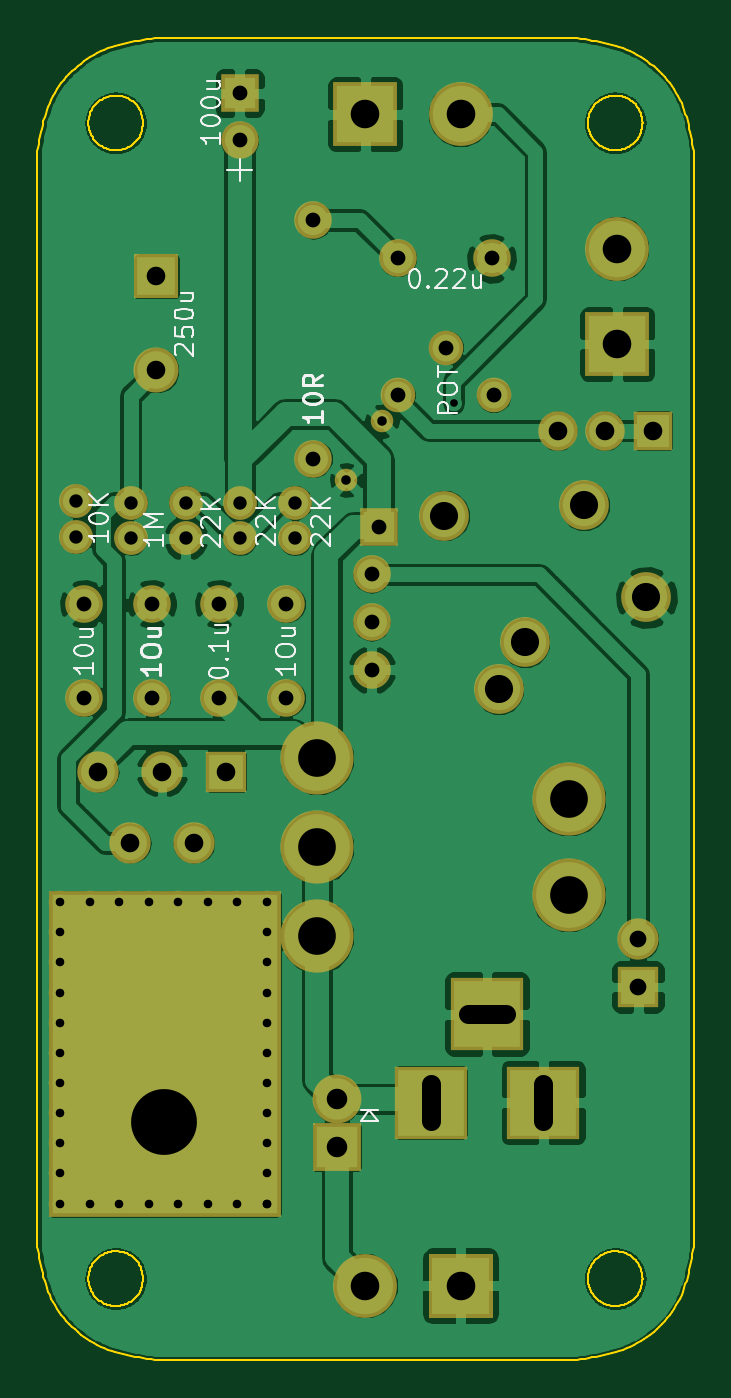
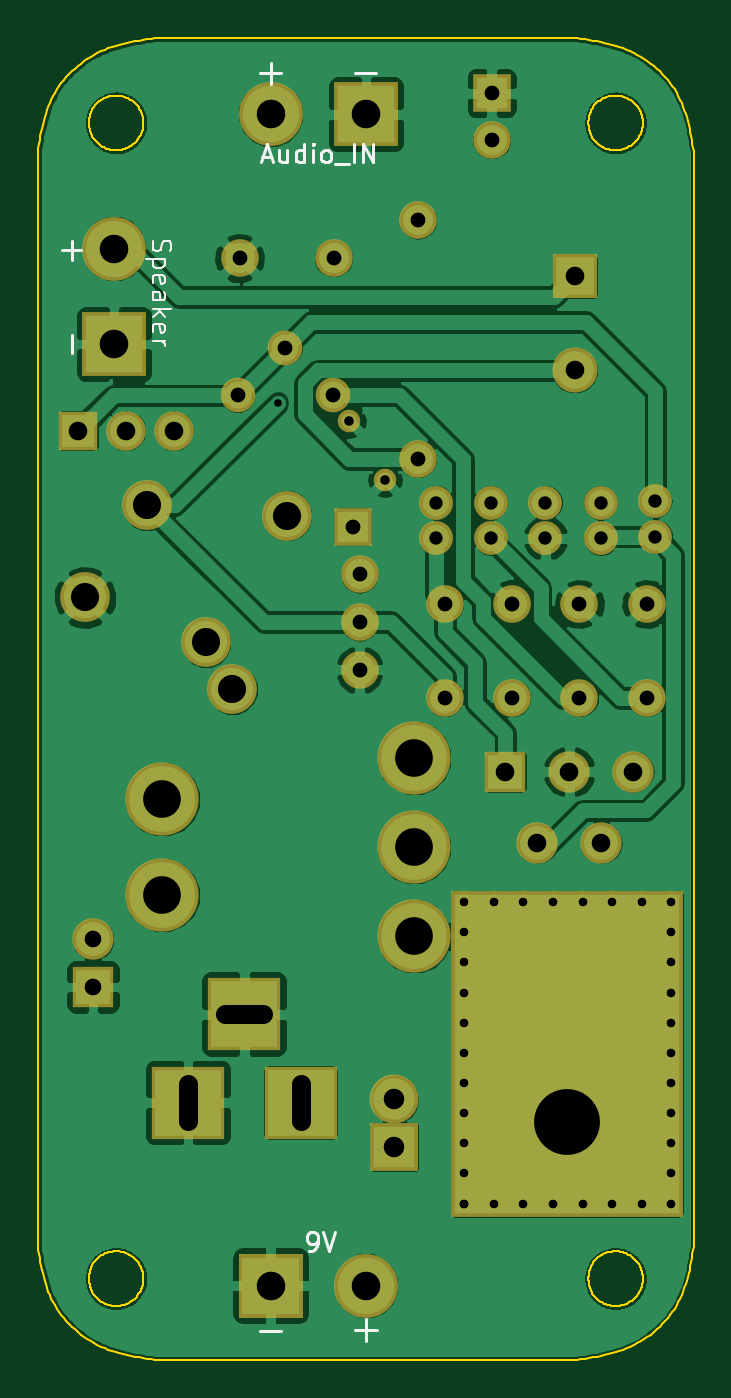
Circuit board: 8 layer files. Board 34.9 x 70.4 mm.
- bottom_copper: amplifier-B.Cu.gbl (155310 bytes)
- bottom_mask: amplifier-B.Mask.gbs (3627 bytes)
- bottom_silk: amplifier-B.SilkS.gbo (4912 bytes)
- outline: amplifier-Edge.Cuts.gm1 (31763 bytes)
- top_copper: amplifier-F.Cu.gtl (157116 bytes)
- top_mask: amplifier-F.Mask.gts (3627 bytes)
- top_silk: amplifier-F.SilkS.gto (12674 bytes)
- drill: amplifier.drl (1989 bytes)

=== bottom_copper: amplifier-B.Cu.gbl (155310 bytes, source omitted) ===
=== bottom_mask: amplifier-B.Mask.gbs ===
G04 #@! TF.FileFunction,Soldermask,Bot*
%FSLAX45Y45*%
G04 Gerber Fmt 4.5, Leading zero omitted, Abs format (unit mm)*
G04 Created by KiCad (PCBNEW 4.0.7-e2-6376~58~ubuntu16.04.1) date Wed Oct 11 09:48:03 2017*
%MOMM*%
%LPD*%
G01*
G04 APERTURE LIST*
%ADD10C,0.020000*%
%ADD11R,2.600000X2.600000*%
%ADD12O,2.600000X2.600000*%
%ADD13R,3.400000X3.400000*%
%ADD14C,3.400000*%
%ADD15R,2.200000X2.200000*%
%ADD16C,2.200000*%
%ADD17O,3.900000X3.900000*%
%ADD18O,2.200000X2.200000*%
%ADD19C,1.200000*%
%ADD20C,3.900000*%
%ADD21C,1.840000*%
%ADD22C,2.000000*%
%ADD23O,2.000000X2.000000*%
%ADD24R,2.100000X2.100000*%
%ADD25O,2.100000X2.100000*%
%ADD26C,2.650000*%
%ADD27C,1.800000*%
%ADD28O,1.800000X1.800000*%
%ADD29C,2.400000*%
%ADD30R,2.400000X2.400000*%
%ADD31R,2.000000X2.000000*%
%ADD32R,3.900000X3.900000*%
%ADD33R,12.400000X17.400000*%
G04 APERTURE END LIST*
D10*
D11*
X18847308Y-11861292D03*
D12*
X18847308Y-11607292D03*
D13*
X20339812Y-7585710D03*
D14*
X20339812Y-7077710D03*
D15*
X20452080Y-11008944D03*
D16*
X20452080Y-10754944D03*
D17*
X17928336Y-11727820D03*
D15*
X18255996Y-9862820D03*
D18*
X18085996Y-10242820D03*
X17915996Y-9862820D03*
X17745996Y-10242820D03*
X17575996Y-9862820D03*
D19*
X19087338Y-7996174D03*
D20*
X20082152Y-10010156D03*
X20082152Y-10520156D03*
X18742152Y-9790156D03*
X18742152Y-10265156D03*
X18742152Y-10740156D03*
D21*
X19174460Y-7858760D03*
X19428460Y-7604760D03*
X19682460Y-7858760D03*
D22*
X18722340Y-8196580D03*
D23*
X18722340Y-6926580D03*
D24*
X20530312Y-8046720D03*
D25*
X20276312Y-8046720D03*
X20022312Y-8046720D03*
D26*
X20494880Y-8934704D03*
X20164880Y-8444704D03*
X19419880Y-8499704D03*
X19849880Y-9174704D03*
X19709880Y-9424704D03*
D27*
X18624804Y-8430392D03*
D28*
X18624804Y-8620392D03*
D27*
X18333720Y-8430392D03*
D28*
X18333720Y-8620392D03*
D27*
X18042636Y-8430392D03*
D28*
X18042636Y-8620392D03*
D27*
X17748504Y-8430392D03*
D28*
X17748504Y-8620392D03*
D14*
X18998336Y-12600432D03*
D10*
G36*
X19336336Y-12770432D02*
X19336336Y-12430432D01*
X19676336Y-12430432D01*
X19676336Y-12770432D01*
X19336336Y-12770432D01*
X19336336Y-12770432D01*
G37*
D29*
X17886680Y-7725664D03*
D30*
X17886680Y-7225664D03*
D19*
X18898362Y-8310880D03*
D14*
X19506336Y-6362192D03*
D13*
X18998336Y-6362192D03*
D27*
X17457928Y-8611240D03*
D28*
X17457928Y-8421240D03*
D31*
X19069304Y-8558276D03*
D23*
X19032728Y-8812276D03*
X19032728Y-9066276D03*
X19032728Y-9320276D03*
D22*
X17861788Y-8970000D03*
X17861788Y-9470000D03*
X17503140Y-8970000D03*
X17503140Y-9470000D03*
X18329224Y-6499860D03*
D31*
X18329224Y-6249860D03*
D22*
X18220436Y-9470000D03*
X18220436Y-8970000D03*
X18579084Y-8970000D03*
X18579084Y-9470000D03*
X19671284Y-7128764D03*
X19171284Y-7128764D03*
D32*
X19346672Y-11624640D03*
X19946672Y-11624640D03*
X19646672Y-11154640D03*
D19*
X17373600Y-10557764D03*
X17530858Y-10557764D03*
X17688115Y-10557764D03*
X17845373Y-10557764D03*
X18002630Y-10557764D03*
X18159888Y-10557764D03*
X18317145Y-10557764D03*
X18474403Y-10557764D03*
X17373600Y-10718259D03*
X17373600Y-10878753D03*
X17373600Y-11039248D03*
X17373600Y-11199742D03*
X17373600Y-11360236D03*
X17373600Y-11520731D03*
X17373600Y-11681225D03*
X17373600Y-11841720D03*
X17373600Y-12002214D03*
X17373600Y-12162709D03*
X18474403Y-10718259D03*
X18474403Y-10878753D03*
X18474403Y-11039248D03*
X18474403Y-11199742D03*
X18474403Y-11360236D03*
X18474403Y-11520731D03*
X18474403Y-11681225D03*
X18474403Y-11841720D03*
X18474403Y-12002214D03*
X18474403Y-12162709D03*
X17530858Y-12162709D03*
X17688115Y-12162709D03*
X17845373Y-12162709D03*
X18002630Y-12162709D03*
X18159888Y-12162709D03*
X18317145Y-12162709D03*
X18474403Y-12162709D03*
D33*
X17929860Y-11365484D03*
M02*

=== bottom_silk: amplifier-B.SilkS.gbo ===
G04 #@! TF.FileFunction,Legend,Bot*
%FSLAX45Y45*%
G04 Gerber Fmt 4.5, Leading zero omitted, Abs format (unit mm)*
G04 Created by KiCad (PCBNEW 4.0.7-e2-6376~58~ubuntu16.04.1) date Wed Oct 11 09:48:03 2017*
%MOMM*%
%LPD*%
G01*
G04 APERTURE LIST*
%ADD10C,0.020000*%
%ADD11C,0.150000*%
%ADD12C,0.100000*%
G04 APERTURE END LIST*
D10*
D11*
X20539812Y-7085710D02*
X20514812Y-7085710D01*
X20539812Y-7085710D02*
X20614812Y-7085710D01*
X20564812Y-7110710D02*
X20564812Y-7135710D01*
X20564812Y-7110710D02*
X20564812Y-7035710D01*
X20564812Y-7635710D02*
X20564812Y-7535710D01*
D12*
X20130288Y-7034519D02*
X20135050Y-7048805D01*
X20135050Y-7072615D01*
X20130288Y-7082139D01*
X20125526Y-7086900D01*
X20116003Y-7091662D01*
X20106479Y-7091662D01*
X20096955Y-7086900D01*
X20092193Y-7082139D01*
X20087431Y-7072615D01*
X20082669Y-7053567D01*
X20077907Y-7044043D01*
X20073145Y-7039281D01*
X20063622Y-7034519D01*
X20054098Y-7034519D01*
X20044574Y-7039281D01*
X20039812Y-7044043D01*
X20035050Y-7053567D01*
X20035050Y-7077377D01*
X20039812Y-7091662D01*
X20068383Y-7134519D02*
X20168383Y-7134519D01*
X20073145Y-7134519D02*
X20068383Y-7144043D01*
X20068383Y-7163091D01*
X20073145Y-7172615D01*
X20077907Y-7177377D01*
X20087431Y-7182139D01*
X20116003Y-7182139D01*
X20125526Y-7177377D01*
X20130288Y-7172615D01*
X20135050Y-7163091D01*
X20135050Y-7144043D01*
X20130288Y-7134519D01*
X20130288Y-7263091D02*
X20135050Y-7253567D01*
X20135050Y-7234519D01*
X20130288Y-7224996D01*
X20120764Y-7220234D01*
X20082669Y-7220234D01*
X20073145Y-7224996D01*
X20068383Y-7234519D01*
X20068383Y-7253567D01*
X20073145Y-7263091D01*
X20082669Y-7267853D01*
X20092193Y-7267853D01*
X20101717Y-7220234D01*
X20135050Y-7353567D02*
X20082669Y-7353567D01*
X20073145Y-7348805D01*
X20068383Y-7339281D01*
X20068383Y-7320234D01*
X20073145Y-7310710D01*
X20130288Y-7353567D02*
X20135050Y-7344043D01*
X20135050Y-7320234D01*
X20130288Y-7310710D01*
X20120764Y-7305948D01*
X20111241Y-7305948D01*
X20101717Y-7310710D01*
X20096955Y-7320234D01*
X20096955Y-7344043D01*
X20092193Y-7353567D01*
X20135050Y-7401186D02*
X20035050Y-7401186D01*
X20096955Y-7410710D02*
X20135050Y-7439281D01*
X20068383Y-7439281D02*
X20106479Y-7401186D01*
X20130288Y-7520234D02*
X20135050Y-7510710D01*
X20135050Y-7491662D01*
X20130288Y-7482139D01*
X20120764Y-7477377D01*
X20082669Y-7477377D01*
X20073145Y-7482139D01*
X20068383Y-7491662D01*
X20068383Y-7510710D01*
X20073145Y-7520234D01*
X20082669Y-7524996D01*
X20092193Y-7524996D01*
X20101717Y-7477377D01*
X20135050Y-7567853D02*
X20068383Y-7567853D01*
X20087431Y-7567853D02*
X20077907Y-7572615D01*
X20073145Y-7577377D01*
X20068383Y-7586900D01*
X20068383Y-7596424D01*
D11*
X19563479Y-12839746D02*
X19449193Y-12839746D01*
X19055479Y-12834666D02*
X18941193Y-12834666D01*
X18998336Y-12891809D02*
X18998336Y-12777523D01*
X19304081Y-12414530D02*
X19285033Y-12414530D01*
X19275509Y-12409768D01*
X19270747Y-12405006D01*
X19261224Y-12390721D01*
X19256462Y-12371673D01*
X19256462Y-12333578D01*
X19261224Y-12324054D01*
X19265986Y-12319292D01*
X19275509Y-12314530D01*
X19294557Y-12314530D01*
X19304081Y-12319292D01*
X19308843Y-12324054D01*
X19313605Y-12333578D01*
X19313605Y-12357387D01*
X19308843Y-12366911D01*
X19304081Y-12371673D01*
X19294557Y-12376435D01*
X19275509Y-12376435D01*
X19265986Y-12371673D01*
X19261224Y-12366911D01*
X19256462Y-12357387D01*
X19227890Y-12314530D02*
X19194557Y-12414530D01*
X19161224Y-12314530D01*
X19058019Y-6144306D02*
X18943733Y-6144306D01*
X19563479Y-6144306D02*
X19449193Y-6144306D01*
X19506336Y-6201449D02*
X19506336Y-6087163D01*
X19549955Y-6589679D02*
X19502336Y-6589679D01*
X19559479Y-6618250D02*
X19526146Y-6518250D01*
X19492812Y-6618250D01*
X19416622Y-6551583D02*
X19416622Y-6618250D01*
X19459479Y-6551583D02*
X19459479Y-6603964D01*
X19454717Y-6613488D01*
X19445193Y-6618250D01*
X19430907Y-6618250D01*
X19421384Y-6613488D01*
X19416622Y-6608726D01*
X19326145Y-6618250D02*
X19326145Y-6518250D01*
X19326145Y-6613488D02*
X19335669Y-6618250D01*
X19354717Y-6618250D01*
X19364241Y-6613488D01*
X19369003Y-6608726D01*
X19373765Y-6599202D01*
X19373765Y-6570631D01*
X19369003Y-6561107D01*
X19364241Y-6556345D01*
X19354717Y-6551583D01*
X19335669Y-6551583D01*
X19326145Y-6556345D01*
X19278526Y-6618250D02*
X19278526Y-6551583D01*
X19278526Y-6518250D02*
X19283288Y-6523012D01*
X19278526Y-6527774D01*
X19273765Y-6523012D01*
X19278526Y-6518250D01*
X19278526Y-6527774D01*
X19216622Y-6618250D02*
X19226146Y-6613488D01*
X19230907Y-6608726D01*
X19235669Y-6599202D01*
X19235669Y-6570631D01*
X19230907Y-6561107D01*
X19226146Y-6556345D01*
X19216622Y-6551583D01*
X19202336Y-6551583D01*
X19192812Y-6556345D01*
X19188050Y-6561107D01*
X19183288Y-6570631D01*
X19183288Y-6599202D01*
X19188050Y-6608726D01*
X19192812Y-6613488D01*
X19202336Y-6618250D01*
X19216622Y-6618250D01*
X19164241Y-6627774D02*
X19088050Y-6627774D01*
X19064241Y-6618250D02*
X19064241Y-6518250D01*
X19016622Y-6618250D02*
X19016622Y-6518250D01*
X18959479Y-6618250D01*
X18959479Y-6518250D01*
M02*

=== outline: amplifier-Edge.Cuts.gm1 (31763 bytes, source omitted) ===
=== top_copper: amplifier-F.Cu.gtl (157116 bytes, source omitted) ===
=== top_mask: amplifier-F.Mask.gts ===
G04 #@! TF.FileFunction,Soldermask,Top*
%FSLAX45Y45*%
G04 Gerber Fmt 4.5, Leading zero omitted, Abs format (unit mm)*
G04 Created by KiCad (PCBNEW 4.0.7-e2-6376~58~ubuntu16.04.1) date Wed Oct 11 09:48:03 2017*
%MOMM*%
%LPD*%
G01*
G04 APERTURE LIST*
%ADD10C,0.020000*%
%ADD11R,2.600000X2.600000*%
%ADD12O,2.600000X2.600000*%
%ADD13R,3.400000X3.400000*%
%ADD14C,3.400000*%
%ADD15R,2.200000X2.200000*%
%ADD16C,2.200000*%
%ADD17O,3.900000X3.900000*%
%ADD18O,2.200000X2.200000*%
%ADD19C,1.200000*%
%ADD20C,3.900000*%
%ADD21C,1.840000*%
%ADD22C,2.000000*%
%ADD23O,2.000000X2.000000*%
%ADD24R,2.100000X2.100000*%
%ADD25O,2.100000X2.100000*%
%ADD26C,2.650000*%
%ADD27C,1.800000*%
%ADD28O,1.800000X1.800000*%
%ADD29C,2.400000*%
%ADD30R,2.400000X2.400000*%
%ADD31R,2.000000X2.000000*%
%ADD32R,3.900000X3.900000*%
%ADD33R,12.400000X17.400000*%
G04 APERTURE END LIST*
D10*
D11*
X18847308Y-11861292D03*
D12*
X18847308Y-11607292D03*
D13*
X20339812Y-7585710D03*
D14*
X20339812Y-7077710D03*
D15*
X20452080Y-11008944D03*
D16*
X20452080Y-10754944D03*
D17*
X17928336Y-11727820D03*
D15*
X18255996Y-9862820D03*
D18*
X18085996Y-10242820D03*
X17915996Y-9862820D03*
X17745996Y-10242820D03*
X17575996Y-9862820D03*
D19*
X19087338Y-7996174D03*
D20*
X20082152Y-10010156D03*
X20082152Y-10520156D03*
X18742152Y-9790156D03*
X18742152Y-10265156D03*
X18742152Y-10740156D03*
D21*
X19174460Y-7858760D03*
X19428460Y-7604760D03*
X19682460Y-7858760D03*
D22*
X18722340Y-8196580D03*
D23*
X18722340Y-6926580D03*
D24*
X20530312Y-8046720D03*
D25*
X20276312Y-8046720D03*
X20022312Y-8046720D03*
D26*
X20494880Y-8934704D03*
X20164880Y-8444704D03*
X19419880Y-8499704D03*
X19849880Y-9174704D03*
X19709880Y-9424704D03*
D27*
X18624804Y-8430392D03*
D28*
X18624804Y-8620392D03*
D27*
X18333720Y-8430392D03*
D28*
X18333720Y-8620392D03*
D27*
X18042636Y-8430392D03*
D28*
X18042636Y-8620392D03*
D27*
X17748504Y-8430392D03*
D28*
X17748504Y-8620392D03*
D14*
X18998336Y-12600432D03*
D10*
G36*
X19336336Y-12770432D02*
X19336336Y-12430432D01*
X19676336Y-12430432D01*
X19676336Y-12770432D01*
X19336336Y-12770432D01*
X19336336Y-12770432D01*
G37*
D29*
X17886680Y-7725664D03*
D30*
X17886680Y-7225664D03*
D19*
X18898362Y-8310880D03*
D14*
X19506336Y-6362192D03*
D13*
X18998336Y-6362192D03*
D27*
X17457928Y-8611240D03*
D28*
X17457928Y-8421240D03*
D31*
X19069304Y-8558276D03*
D23*
X19032728Y-8812276D03*
X19032728Y-9066276D03*
X19032728Y-9320276D03*
D22*
X17861788Y-8970000D03*
X17861788Y-9470000D03*
X17503140Y-8970000D03*
X17503140Y-9470000D03*
X18329224Y-6499860D03*
D31*
X18329224Y-6249860D03*
D22*
X18220436Y-9470000D03*
X18220436Y-8970000D03*
X18579084Y-8970000D03*
X18579084Y-9470000D03*
X19671284Y-7128764D03*
X19171284Y-7128764D03*
D32*
X19346672Y-11624640D03*
X19946672Y-11624640D03*
X19646672Y-11154640D03*
D33*
X17929860Y-11365484D03*
D19*
X17373600Y-10557764D03*
X17530858Y-10557764D03*
X17688115Y-10557764D03*
X17845373Y-10557764D03*
X18002630Y-10557764D03*
X18159888Y-10557764D03*
X18317145Y-10557764D03*
X18474403Y-10557764D03*
X17373600Y-10718259D03*
X17373600Y-10878753D03*
X17373600Y-11039248D03*
X17373600Y-11199742D03*
X17373600Y-11360236D03*
X17373600Y-11520731D03*
X17373600Y-11681225D03*
X17373600Y-11841720D03*
X17373600Y-12002214D03*
X17373600Y-12162709D03*
X18474403Y-10718259D03*
X18474403Y-10878753D03*
X18474403Y-11039248D03*
X18474403Y-11199742D03*
X18474403Y-11360236D03*
X18474403Y-11520731D03*
X18474403Y-11681225D03*
X18474403Y-11841720D03*
X18474403Y-12002214D03*
X18474403Y-12162709D03*
X17530858Y-12162709D03*
X17688115Y-12162709D03*
X17845373Y-12162709D03*
X18002630Y-12162709D03*
X18159888Y-12162709D03*
X18317145Y-12162709D03*
X18474403Y-12162709D03*
M02*

=== top_silk: amplifier-F.SilkS.gto (12674 bytes, source omitted) ===
=== drill: amplifier.drl ===
M48
;DRILL file {KiCad 4.0.7-e2-6376~58~ubuntu16.04.1} date Wed Oct 11 09:47:01 2017
;FORMAT={2:4/ absolute / inch / suppress trailing zeros}
FMAT,2
INCH,LZ
T1C0.016
T2C0.018
T3C0.020
T4C0.028
T5C0.031
T6C0.035
T7C0.039
T8C0.043
T9C0.059
T10C0.060
T11C0.079
T12C0.138
%
G90
G05
M72
T1
X07665Y-031098
T2
X0684Y-041566
X0684Y-042198
X0684Y-04283
X0684Y-043462
X0684Y-044093
X0684Y-044725
X0684Y-045357
X0684Y-045989
X0684Y-046621
X0684Y-047253
X0684Y-047885
X069019Y-041566
X069019Y-047885
X069638Y-041566
X069638Y-047885
X070257Y-041566
X070257Y-047885
X070876Y-041566
X070876Y-047885
X071496Y-041566
X071496Y-047885
X072115Y-041566
X072115Y-047885
X072734Y-041566
X072734Y-042198
X072734Y-04283
X072734Y-043462
X072734Y-044093
X072734Y-044725
X072734Y-045357
X072734Y-045989
X072734Y-046621
X072734Y-047253
X072734Y-047885
X072734Y-047885
T3
X074403Y-03272
X075147Y-031481
T4
X068732Y-033154
X068732Y-033903
X069876Y-033191
X069876Y-033939
X071034Y-033191
X071034Y-033939
X07218Y-033191
X07218Y-033939
X073326Y-033191
X073326Y-033939
T5
X06891Y-035315
X06891Y-037283
X070322Y-035315
X070322Y-037283
X071734Y-035315
X071734Y-037283
X072162Y-024606
X072162Y-02559
X073146Y-035315
X073146Y-037283
X07371Y-02727
X07371Y-03227
X074932Y-034694
X074932Y-035694
X074932Y-036694
X075076Y-033694
X075477Y-028066
X07549Y-03094
X07649Y-02994
X077446Y-028066
X07749Y-03094
T6
X08052Y-042342
X08052Y-043342
T7
X069197Y-03883
X069866Y-040326
X07042Y-028447
X07042Y-030416
X070535Y-03883
X071205Y-040326
X071874Y-03883
X078828Y-03168
X079828Y-03168
X080828Y-03168
T8
X074202Y-045698
X074202Y-046698
T9
X076456Y-033463
X077598Y-037105
X078149Y-036121
X079389Y-033247
X080689Y-035176
T10
X074797Y-025048
X074797Y-049608
X076797Y-025048
X076797Y-049608
X080078Y-027865
X080078Y-029865
T11
X073788Y-038544
X073788Y-040414
X073788Y-042284
X079064Y-03941
X079064Y-041418
T12
X070584Y-046173
T7
X076168Y-04616G85X076168Y-045373
G05
X077743Y-043916G85X076955Y-043916
G05
X07853Y-04616G85X07853Y-045373
G05
T0
M30

